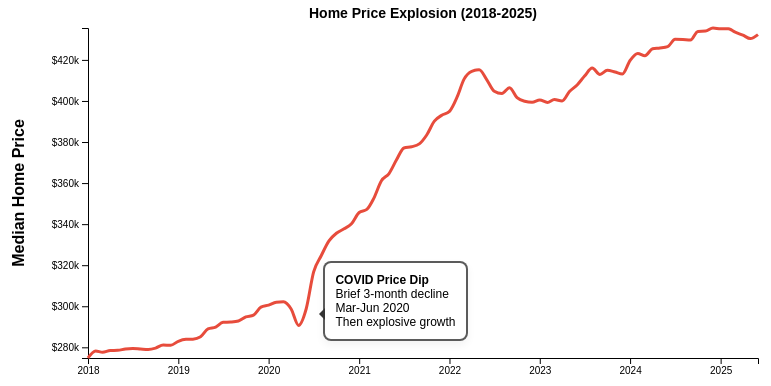
D3 v7 page, settled after 480 driven frames (8 s of simulated time); the page loaded 2 data file(s).


            let housingData = [];
            let mortgageData = [];
            let currentScene = 1;

            // Your existing loadData function stays exactly the same
            async function loadData() {
                try {
                    console.log("Starting to load data...");
                    
                    const housingRaw = await d3.csv("clean_data/housing_data.csv");
                    housingData = housingRaw.map(d => ({
                        date: new Date(d.PERIOD_BEGIN),
                        price: +d.MEDIAN_SALE_PRICE,
                        supply: +d.MONTHS_OF_SUPPLY,
                        dom: +d.MEDIAN_DOM,
                        drops: +d.PRICE_DROPS,
                        homes_sold: +d.HOMES_SOLD
                    }));
                    
                    const mortgageRaw = await d3.csv("clean_data/mortgage_rates.csv");
                    mortgageData = mortgageRaw.map(d => ({
                        date: new Date(d.observation_date),
                        rate: +d.MORTGAGE30US
                    }));
                    
                    console.log("Data loaded successfully!");
                    showScene(1); // Start with scene 1
                    
                } catch (error) {
                    console.error("Error loading data:", error);
                    document.getElementById("content").innerHTML = `<p>Error: ${error.message}</p>`;
                }
            }

            // Navigation functions
            function nextScene() {
                if (currentScene < 3) {
                    currentScene++;
                    showScene(currentScene);
                }
            }

            function previousScene() {
                if (currentScene > 1) {
                    currentScene--;
                    showScene(currentScene);
                }
            }

            function showScene(sceneNum) {
                currentScene = sceneNum;
                
                // Update progress dots
                document.querySelectorAll('.progress-dot').forEach(dot => dot.classList.remove('active'));
                document.getElementById(`dot${sceneNum}`).classList.add('active');
                
                // Update buttons
                document.getElementById('prevBtn').disabled = (sceneNum === 1);
                document.getElementById('nextBtn').disabled = (sceneNum === 3);
                document.getElementById('nextBtn').textContent = (sceneNum === 3) ? 'Complete' : 'Next Scene';
                
                // Show the appropriate scene
                if (sceneNum === 1) createChart1();
                else if (sceneNum === 2) createChart2();
                else if (sceneNum === 3) createChart3();
            }

            function createChart1() {
                document.getElementById("content").innerHTML = `
                    <h2>The Pandemic Housing Boom (Scene 1)</h2>
                    <p>While home prices in the U.S. have been on a steady upward trend for years, the start of the COVID-19 pandemic brought widespread expectations of a market crash.<br>
                    However, following a brief period of uncertainty and modest price reductions, home prices surged and have remained elevated ever since.</p>
                    <div class="chart-container" id="chart1"></div>
                `;
                
                const margin = {top: 20, right: 50, bottom: 50, left: 80};
                const width = 800 - margin.left - margin.right;
                const height = 400 - margin.top - margin.bottom;
                
                const svg = d3.select("#chart1")
                    .append("svg")
                    .attr("width", width + margin.left + margin.right)
                    .attr("height", height + margin.top + margin.bottom);
                
                const g = svg.append("g")
                    .attr("transform", `translate(${margin.left},${margin.top})`);
                
                const xScale = d3.scaleTime()
                    .domain(d3.extent(housingData, d => d.date))
                    .range([0, width]);
                
                const yScale = d3.scaleLinear()
                    .domain(d3.extent(housingData, d => d.price))
                    .range([height, 0]);
                
                const line = d3.line()
                    .x(d => xScale(d.date))
                    .y(d => yScale(d.price))
                    .curve(d3.curveMonotoneX);
                
                // Add axes
                g.append("g")
                    .attr("transform", `translate(0,${height})`)
                    .call(d3.axisBottom(xScale).tickFormat(d3.timeFormat("%Y")));
                
                g.append("g")
                    .call(d3.axisLeft(yScale).tickFormat(d => `$${d/1000}k`));
                
                // Add price line (RED)
                g.append("path")
                    .datum(housingData)
                    .attr("fill", "none")
                    .attr("stroke", "#e74c3c")
                    .attr("stroke-width", 3)
                    .attr("d", line);
                
                // Add axis label
                g.append("text")
                    .attr("transform", "rotate(-90)")
                    .attr("y", 0 - margin.left)
                    .attr("x", 0 - (height / 2))
                    .attr("dy", "1em")
                    .style("text-anchor", "middle")
                    .style("font-weight", "bold")
                    .text("Median Home Price");
                
                // Add title
                g.append("text")
                    .attr("x", width / 2)
                    .attr("y", 0 - (margin.top / 2))
                    .attr("text-anchor", "middle")
                    .style("font-size", "14px")
                    .style("font-weight", "bold")
                    .text("Home Price Explosion (2018-2025)");

                // Add annotation for COVID dip and recovery
                const covidDip = housingData.find(d => d.date.getFullYear() === 2020 && d.date.getMonth() === 2); // March 2020
                const covidRecovery = housingData.find(d => d.date.getFullYear() === 2020 && d.date.getMonth() === 5); // June 2020

                if (covidDip && covidRecovery) {
                    // Add annotation text box - positioned BELOW the data point
                    d3.select("#chart1").append("div")
                        .attr("class", "annotation arrow-left")
                        .style("left", (xScale(covidDip.date) + 140 ) + "px")   // Slightly to the right
                        .style("top", (yScale(covidDip.price) ) + "px")   // BELOW the data point
                        .html(`
                            <strong>COVID Price Dip</strong><br>
                            Brief 3-month decline<br>
                            Mar-Jun 2020<br>
                            Then explosive growth
                        `);
                }

                console.log("Chart created with", housingData.length, "data points");
            }

            function createChart2() {
                document.getElementById("content").innerHTML = `
                    <h2>The FED strikes back (Scene 2)</h2>
                    <p>A combination of people working from home and historically low mortgage rates caused home prices to skyrocket.<br>
                    To combat the resulting affordability crisis, the Fed aggressively increased interest rates.<br>
                    While this action successfully slowed the rate of price increases, it did not bring home prices back down to pre-pandemic levels.</p>
                    <div class="chart-container" id="chart2"></div>
                `;
                
                const margin = {top: 20, right: 80, bottom: 50, left: 80};
                const width = 800 - margin.left - margin.right;
                const height = 400 - margin.top - margin.bottom;
                
                const svg = d3.select("#chart2")
                    .append("svg")
                    .attr("width", width + margin.left + margin.right)
                    .attr("height", height + margin.top + margin.bottom);
                
                const g = svg.append("g")
                    .attr("transform", `translate(${margin.left},${margin.top})`);
                
                const xScale = d3.scaleTime()
                    .domain(d3.extent(housingData, d => d.date))
                    .range([0, width]);
                
                const yScalePrice = d3.scaleLinear()
                    .domain(d3.extent(housingData, d => d.price))
                    .range([height, 0]);
                
                const yScaleRate = d3.scaleLinear()
                    .domain(d3.extent(mortgageData, d => d.rate))
                    .range([height, 0]);
                
                const priceLine = d3.line()
                    .x(d => xScale(d.date))
                    .y(d => yScalePrice(d.price))
                    .curve(d3.curveMonotoneX);
                
                const rateLine = d3.line()
                    .x(d => xScale(d.date))
                    .y(d => yScaleRate(d.rate))
                    .curve(d3.curveMonotoneX);
                
                // Add axes
                g.append("g")
                    .attr("transform", `translate(0,${height})`)
                    .call(d3.axisBottom(xScale).tickFormat(d3.timeFormat("%Y")));
                
                g.append("g")
                    .call(d3.axisLeft(yScalePrice).tickFormat(d => `$${d/1000}k`));
                
                g.append("g")
                    .attr("transform", `translate(${width}, 0)`)
                    .call(d3.axisRight(yScaleRate).tickFormat(d => `${d}%`));
                
                // Add price line (RED)
                g.append("path")
                    .datum(housingData)
                    .attr("fill", "none")
                    .attr("stroke", "#e74c3c")
                    .attr("stroke-width", 3)
                    .attr("d", priceLine);
                
                // Add rate line (BLUE)
                g.append("path")
                    .datum(mortgageData)
                    .attr("fill", "none")
                    .attr("stroke", "#3498db")
                    .attr("stroke-width", 3)
                    .attr("d", rateLine);
                
                // Add axis labels
                g.append("text")
                    .attr("transform", "rotate(-90)")
                    .attr("y", 0 - margin.left)
                    .attr("x", 0 - (height / 2))
                    .attr("dy", "1em")
                    .style("text-anchor", "middle")
                    .style("font-weight", "bold")
                    .style("fill", "#e74c3c")
                    .text("Median Home Price");
                
                g.append("text")
                    .attr("transform", "rotate(-90)")
                    .attr("y", width + margin.right)
                    .attr("x", 0 - (height / 2))
                    .attr("dy", "-1em")
                    .style("text-anchor", "middle")
                    .style("font-weight", "bold")
                    .style("fill", "#3498db")
                    .text("Mortgage Rate (%)");
                
                // Add legend
                const legend = g.append("g")
                    .attr("transform", `translate(20, 20)`);
                
                legend.append("line")
                    .attr("x1", 0).attr("x2", 20)
                    .attr("y1", 0).attr("y2", 0)
                    .style("stroke", "#e74c3c")
                    .style("stroke-width", 3);
                
                legend.append("text")
                    .attr("x", 25)
                    .attr("y", 5)
                    .text("Home Prices")
                    .style("fill", "#e74c3c")
                    .style("font-weight", "bold");
                
                legend.append("line")
                    .attr("x1", 0).attr("x2", 20)
                    .attr("y1", 20).attr("y2", 20)
                    .style("stroke", "#3498db")
                    .style("stroke-width", 3);
                
                legend.append("text")
                    .attr("x", 25)
                    .attr("y", 25)
                    .text("Mortgage Rates")
                    .style("fill", "#3498db")
                    .style("font-weight", "bold");
                
                // Add title
                g.append("text")
                    .attr("x", width / 2)
                    .attr("y", 0 - (margin.top / 2))
                    .attr("text-anchor", "middle")
                    .style("font-size", "14px")
                    .style("font-weight", "bold")
                    .text("Fed Rates vs Home Prices (2018-2025)");

                // Find historic low mortgage rate
                const lowRate = mortgageData.reduce((min, d) => d.rate < min.rate ? d : min);
                const rateSpike = mortgageData.find(d => d.date.getFullYear() === 2022 && d.rate > 5);

                if (lowRate) {
                    // Historic low annotation - positioned to the right
                    d3.select("#chart2").append("div")
                        .attr("class", "annotation arrow-right")
                        .style("left", (xScale(lowRate.date) - 45) + "px")
                        .style("top", (yScaleRate(lowRate.rate) + 10) + "px")
                        .html(`
                            <strong>Historic Low</strong><br>
                            ${lowRate.rate}% mortgage rate<br>
                            ${d3.timeFormat("%b %Y")(lowRate.date)}<br>
                            Fueled price boom
                        `);
                }

                if (rateSpike) {
                    // Fed reversal annotation - positioned to the left since it's on the right side
                    d3.select("#chart2").append("div")
                        .attr("class", "annotation arrow-left")
                        .style("left", (xScale(rateSpike.date) + 90) + "px")
                        .style("top", (yScaleRate(rateSpike.rate) + 120) + "px")
                        .html(`
                            <strong>Fed Reversal</strong><br>
                            Aggressive rate hikes<br>
                            Started 2022<br>
                            Market cooling begins
                        `);
                }

                console.log("Scene 2 chart created");
            }

            function createChart3() {
                document.getElementById("content").innerHTML = `
                    <h2>Housing Market Reality Check (Scene 3)</h2>
                    <p>Even though home prices remain elevated, houses are taking much longer to sell and the number of units sold has plummeted. These factors indicate that the housing market may be overdue for a price correction.</p>
                    <div style="background: #e3f2fd; border: 1px solid #2196f3; padding: 15px; border-radius: 5px; margin: 15px 0;">
                        <strong>Explore:</strong> Hover over the chart to find more information about the housing market in a given period, such as the percentage of homes sold with a price drop or the median days on market.
                    </div>
                    <div class="chart-container" id="chart3"></div>
                `;
                
                const margin = {top: 40, right: 80, bottom: 50, left: 80};
                const width = 800 - margin.left - margin.right;
                const height = 400 - margin.top - margin.bottom;
                
                const svg = d3.select("#chart3")
                    .append("svg")
                    .attr("width", width + margin.left + margin.right)
                    .attr("height", height + margin.top + margin.bottom);
                
                const g = svg.append("g")
                    .attr("transform", `translate(${margin.left},${margin.top})`);
                
                const xScale = d3.scaleTime()
                    .domain(d3.extent(housingData, d => d.date))
                    .range([0, width]);
                
                const yScalePrice = d3.scaleLinear()
                    .domain(d3.extent(housingData, d => d.price))
                    .range([height, 0]);
                
                const yScaleSales = d3.scaleLinear()
                    .domain(d3.extent(housingData, d => d.homes_sold))
                    .range([height, 0]);
                
                const priceLine = d3.line()
                    .x(d => xScale(d.date))
                    .y(d => yScalePrice(d.price))
                    .curve(d3.curveMonotoneX);
                
                const salesLine = d3.line()
                    .x(d => xScale(d.date))
                    .y(d => yScaleSales(d.homes_sold))
                    .curve(d3.curveMonotoneX);
                
                // Create tooltip
                const tooltip = d3.select("body").append("div")
                    .attr("class", "tooltip")
                    .style("position", "absolute")
                    .style("background", "rgba(0,0,0,0.9)")
                    .style("color", "white")
                    .style("padding", "12px")
                    .style("border-radius", "6px")
                    .style("font-size", "13px")
                    .style("opacity", 0)
                    .style("pointer-events", "none")
                    .style("box-shadow", "0 4px 8px rgba(0,0,0,0.3)");
                
                // Add axes
                g.append("g")
                    .attr("transform", `translate(0,${height})`)
                    .call(d3.axisBottom(xScale).tickFormat(d3.timeFormat("%Y")));
                
                g.append("g")
                    .call(d3.axisLeft(yScalePrice).tickFormat(d => `$${d/1000}k`));
                
                g.append("g")
                    .attr("transform", `translate(${width}, 0)`)
                    .call(d3.axisRight(yScaleSales).tickFormat(d => `${d/1000}k`));
                
                // Add price line (RED)
                g.append("path")
                    .datum(housingData)
                    .attr("fill", "none")
                    .attr("stroke", "#e74c3c")
                    .attr("stroke-width", 3)
                    .attr("d", priceLine);
                
                // Add sales line (GREEN)
                g.append("path")
                    .datum(housingData)
                    .attr("fill", "none")
                    .attr("stroke", "#27ae60")
                    .attr("stroke-width", 3)
                    .attr("d", salesLine);
                
                // Add invisible overlay for chart-wide hover detection
                const overlay = g.append("rect")
                    .attr("width", width)
                    .attr("height", height)
                    .attr("fill", "transparent")
                    .style("cursor", "crosshair")
                    .on("mousemove", function(event) {
                        // Get mouse position
                        const [mouseX] = d3.pointer(event);
                        
                        // Convert mouse X to date
                        const mouseDate = xScale.invert(mouseX);
                        
                        // Find closest data point
                        const bisect = d3.bisector(d => d.date).left;
                        const index = bisect(housingData, mouseDate, 1);
                        const d0 = housingData[index - 1];
                        const d1 = housingData[index];
                        const d = mouseDate - d0.date > d1.date - mouseDate ? d1 : d0;
                        
                        // Show tooltip
                        tooltip.style("opacity", 1)
                            .html(`
                                <div style="font-weight: bold; margin-bottom: 8px;">${d3.timeFormat("%B %Y")(d.date)}</div>
                                <div style="color: #e74c3c;">Median Price: $${d.price.toLocaleString()}</div>
                                <div style="color: #27ae60;">Homes Sold: ${d.homes_sold.toLocaleString()}</div>
                                <div style="color: #f39c12;">Days on Market: ${d.dom} days</div>
                                <div style="color: #9b59b6;">Price Drops: ${(d.drops * 100).toFixed(1)}%</div>
                                <div style="color: #34495e;">Months Supply: ${d.supply.toFixed(1)}</div>
                            `)
                            .style("left", (event.pageX + 15) + "px")
                            .style("top", (event.pageY - 10) + "px");
                        
                        // Add/update indicator dot
                        g.selectAll(".indicator-dot").remove();
                        g.append("circle")
                            .attr("class", "indicator-dot")
                            .attr("cx", xScale(d.date))
                            .attr("cy", yScalePrice(d.price))
                            .attr("r", 5)
                            .attr("fill", "#333")
                            .attr("stroke", "white")
                            .attr("stroke-width", 2);
                    })
                    .on("mouseout", function() {
                        tooltip.style("opacity", 0);
                        g.selectAll(".indicator-dot").remove();
                    });
                
                // Add axis labels
                g.append("text")
                    .attr("transform", "rotate(-90)")
                    .attr("y", 0 - margin.left + 20)
                    .attr("x", 0 - (height / 2))
                    .attr("dy", "1em")
                    .style("text-anchor", "middle")
                    .style("font-weight", "bold")
                    .style("fill", "#e74c3c")
                    .text("Median Home Price");
                
                g.append("text")
                    .attr("transform", "rotate(-90)")
                    .attr("y", width + margin.right - 20)
                    .attr("x", 0 - (height / 2))
                    .attr("dy", "-1em")
                    .style("text-anchor", "middle")
                    .style("font-weight", "bold")
                    .style("fill", "#27ae60")
                    .text("Homes Sold");
                
                // Add legend
                const legend = g.append("g")
                    .attr("transform", `translate(20, 20)`);
                
                legend.append("line")
                    .attr("x1", 0).attr("x2", 20)
                    .attr("y1", 0).attr("y2", 0)
                    .style("stroke", "#e74c3c")
                    .style("stroke-width", 3);
                
                legend.append("text")
                    .attr("x", 25)
                    .attr("y", 5)
                    .text("Median Prices")
                    .style("fill", "#e74c3c")
                    .style("font-weight", "bold");
                
                legend.append("line")
                    .attr("x1", 0).attr("x2", 20)
                    .attr("y1", 20).attr("y2", 20)
                    .style("stroke", "#27ae60")
                    .style("stroke-width", 3);
                
                legend.append("text")
                    .attr("x", 25)
                    .attr("y", 25)
                    .text("Homes Sold")
                    .style("fill", "#27ae60")
                    .style("font-weight", "bold");
                
                // Add title
                g.append("text")
                    .attr("x", width / 2)
                    .attr("y", 0 - 15)
                    .attr("text-anchor", "middle")
                    .style("font-size", "14px")
                    .style("font-weight", "bold")
                    .text("Prices Stay High While Sales Drop (2018-2025)");
                
                // Find recent data showing market cooling
                const recentData = housingData[housingData.length - 1];
                const peakSales = housingData.reduce((max, d) => d.homes_sold > max.homes_sold ? d : max);

                // Market cooling annotation
                d3.select("#chart3").append("div")
                    .attr("class", "annotation arrow-left")
                    .style("left", (xScale(recentData.date) - 160 ) + "px")
                    .style("top", (yScaleSales(recentData.homes_sold) - 130) + "px")
                    .html(`
                        <strong>Market Cooling</strong><br>
                        Number of houses sold goes down ${Math.round((1 - recentData.homes_sold/peakSales.homes_sold) * 100)}% 
                        from peak<br>
                        Prices continue to be high
                    `);

                console.log("Scene 3: Interactive exploration chart created");
            }

            // Start loading data
            loadData();
        

### data: clean_data/housing_data.csv
?PERIOD_BEGIN, REGION_TYPE, PROPERTY_TYPE, MEDIAN_SALE_PRICE, MONTHS_OF_SUPPLY, MEDIAN_DOM, PRICE_DROPS, HOMES_SOLD
1/1/2018, national, All Residential, 274799, 2.939, 42.66, 0.1167, 527479
2/1/2018, national, All Residential, 278248, 3.034, 41.93, 0.1244, 522013
3/1/2018, national, All Residential, 277607, 2.92, 41.66, 0.1281, 531571
4/1/2018, national, All Residential, 278484, 2.88, 40.76, 0.1319, 535559
5/1/2018, national, All Residential, 278542, 2.897, 40.99, 0.1349, 530996
6/1/2018, national, All Residential, 279196, 2.9, 40.71, 0.1371, 529984
7/1/2018, national, All Residential, 279408, 2.888, 41.18, 0.1402, 530448
8/1/2018, national, All Residential, 279172, 3.007, 42.42, 0.1414, 520436
9/1/2018, national, All Residential, 278953, 3.11, 43.02, 0.1455, 513344
10/1/2018, national, All Residential, 279624, 3.202, 44.19, 0.1526, 508823
11/1/2018, national, All Residential, 281118, 3.22, 44.9, 0.1438, 508782
12/1/2018, national, All Residential, 280993, 3.387, 44.93, 0.1362, 497765
1/1/2019, national, All Residential, 282944, 3.497, 45.57, 0.1474, 493867
2/1/2019, national, All Residential, 283883, 3.35, 46.16, 0.1449, 515646
3/1/2019, national, All Residential, 283971, 3.279, 46.59, 0.1471, 524297
4/1/2019, national, All Residential, 285137, 3.177, 46.89, 0.1499, 528758
5/1/2019, national, All Residential, 288973, 3.073, 46.38, 0.1497, 538069
6/1/2019, national, All Residential, 289845, 3.005, 46.85, 0.1492, 535673
7/1/2019, national, All Residential, 292167, 2.93, 47.01, 0.1431, 535674
8/1/2019, national, All Residential, 292322, 2.88, 46.47, 0.1429, 537995
9/1/2019, national, All Residential, 292822, 2.948, 46.06, 0.1828, 528967
10/1/2019, national, All Residential, 294793, 2.922, 45.54, 0.1405, 526253
11/1/2019, national, All Residential, 295706, 2.876, 44.55, 0.1282, 532258
12/1/2019, national, All Residential, 299575, 2.784, 44.49, 0.1313, 550318
1/1/2020, national, All Residential, 300566, 2.827, 43.8, 0.1334, 545920
2/1/2020, national, All Residential, 301991, 2.569, 43.26, 0.1309, 554671
3/1/2020, national, All Residential, 302211, 2.909, 41.49, 0.1284, 533549
4/1/2020, national, All Residential, 298695, 3.276, 40.57, 0.1203, 429799
5/1/2020, national, All Residential, 290685, 3.423, 47.38, 0.124, 385246
6/1/2020, national, All Residential, 298799, 2.526, 50.6, 0.1085, 471756
7/1/2020, national, All Residential, 316762, 1.887, 44.46, 0.09694, 592032
8/1/2020, national, All Residential, 324716, 1.777, 38.15, 0.1024, 613673
9/1/2020, national, All Residential, 331838, 1.654, 33.04, 0.09069, 637755
10/1/2020, national, All Residential, 335556, 1.574, 29.51, 0.09202, 659109
11/1/2020, national, All Residential, 337727, 1.553, 27.96, 0.1107, 655151
12/1/2020, national, All Residential, 340205, 1.486, 27.32, 0.1124, 657673
1/1/2021, national, All Residential, 345679, 1.405, 26.7, 0.09815, 666978
2/1/2021, national, All Residential, 347192, 1.45, 25.91, 0.09297, 590643
3/1/2021, national, All Residential, 352559, 1.405, 24.17, 0.09168, 591692
4/1/2021, national, All Residential, 361139, 1.405, 22.37, 0.08684, 589546
5/1/2021, national, All Residential, 364538, 1.376, 21.03, 0.08126, 585007
6/1/2021, national, All Residential, 371340, 1.404, 20.32, 0.08141, 591937
7/1/2021, national, All Residential, 377099, 1.493, 19.96, 0.09009, 595215
8/1/2021, national, All Residential, 377706, 1.52, 20.49, 0.09341, 593895
9/1/2021, national, All Residential, 379095, 1.445, 21.16, 0.09626, 613036
10/1/2021, national, All Residential, 383423, 1.4, 21.87, 0.08822, 617956
11/1/2021, national, All Residential, 390161, 1.285, 21.92, 0.0854, 635815
12/1/2021, national, All Residential, 393063, 1.255, 21.31, 0.1045, 611772
1/1/2022, national, All Residential, 394951, 1.158, 20.99, 0.08362, 653417
2/1/2022, national, All Residential, 401969, 1.346, 20.05, 0.08784, 558983
3/1/2022, national, All Residential, 410622, 1.438, 19.78, 0.08919, 550974
4/1/2022, national, All Residential, 414430, 1.574, 20.46, 0.1019, 541802
5/1/2022, national, All Residential, 415181, 1.77, 22.4, 0.1176, 525562
6/1/2022, national, All Residential, 410305, 2.09, 24.44, 0.1475, 506989
7/1/2022, national, All Residential, 404765, 2.355, 27.35, 0.1666, 485126
8/1/2022, national, All Residential, 403638, 2.387, 30.85, 0.1665, 479473
9/1/2022, national, All Residential, 406460, 2.408, 34.36, 0.1723, 470960
10/1/2022, national, All Residential, 401611, 2.517, 35.76, 0.1815, 457583
11/1/2022, national, All Residential, 399875, 2.751, 36.44, 0.1756, 425154
12/1/2022, national, All Residential, 399426, 2.813, 37.76, 0.1701, 416662
... 30 more rows

### data: clean_data/mortgage_rates.csv
observation_date, MORTGAGE30US
1/4/2018, 3.95
1/11/2018, 3.99
1/18/2018, 4.04
1/25/2018, 4.15
2/1/2018, 4.22
2/8/2018, 4.32
2/15/2018, 4.38
2/22/2018, 4.4
3/1/2018, 4.43
3/8/2018, 4.46
3/15/2018, 4.44
3/22/2018, 4.45
3/29/2018, 4.44
4/5/2018, 4.4
4/12/2018, 4.42
4/19/2018, 4.47
4/26/2018, 4.58
5/3/2018, 4.55
5/10/2018, 4.55
5/17/2018, 4.61
5/24/2018, 4.66
5/31/2018, 4.56
6/7/2018, 4.54
6/14/2018, 4.62
6/21/2018, 4.57
6/28/2018, 4.55
7/5/2018, 4.52
7/12/2018, 4.53
7/19/2018, 4.52
7/26/2018, 4.54
8/2/2018, 4.6
8/9/2018, 4.59
8/16/2018, 4.53
8/23/2018, 4.51
8/30/2018, 4.52
9/6/2018, 4.54
9/13/2018, 4.6
9/20/2018, 4.65
9/27/2018, 4.72
10/4/2018, 4.71
10/11/2018, 4.9
10/18/2018, 4.85
10/25/2018, 4.86
11/1/2018, 4.83
11/8/2018, 4.94
11/15/2018, 4.94
11/21/2018, 4.81
11/29/2018, 4.81
12/6/2018, 4.75
12/13/2018, 4.63
12/20/2018, 4.62
12/27/2018, 4.55
1/3/2019, 4.51
1/10/2019, 4.45
1/17/2019, 4.45
1/24/2019, 4.45
1/31/2019, 4.46
2/7/2019, 4.41
2/14/2019, 4.37
2/21/2019, 4.35
... 327 more rows